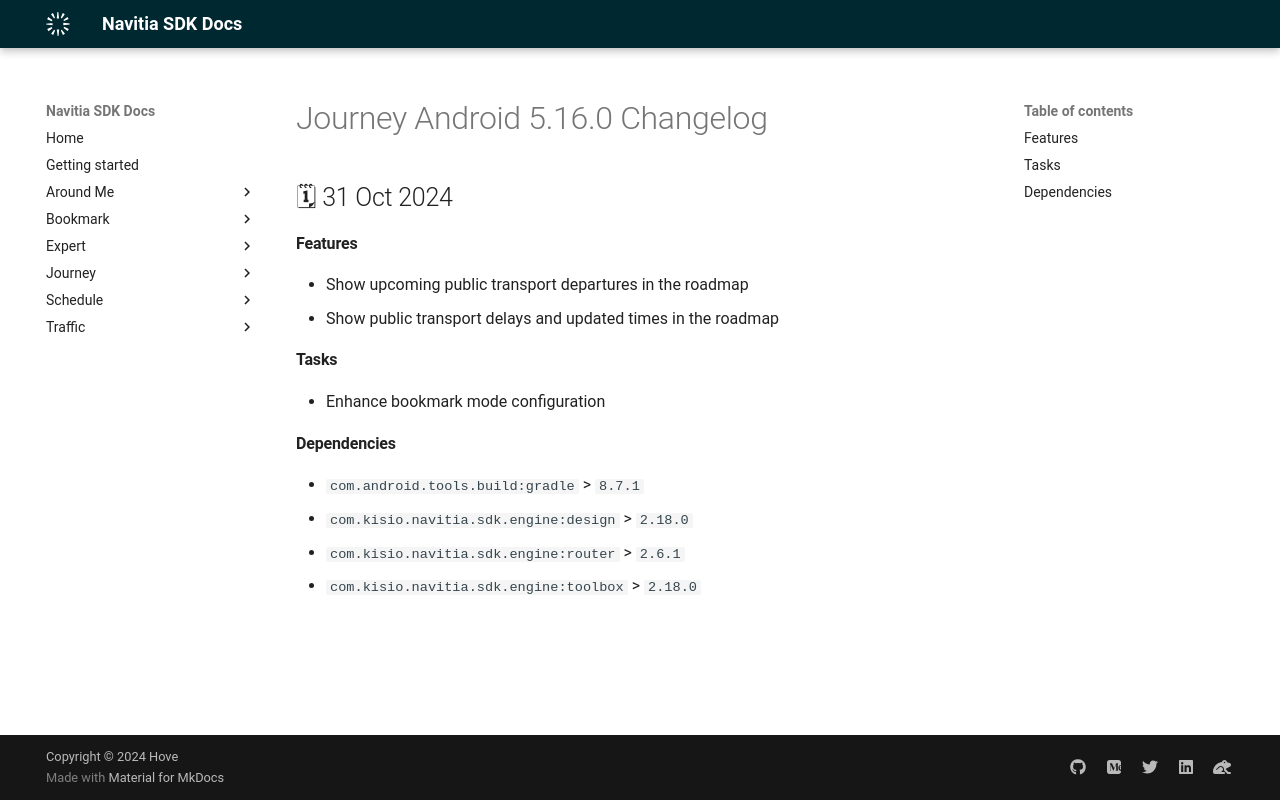

repository: hove-io/navitia_sdk_docs · page: journey/android/releases/5.16.0/index.html · generator: mkdocs

---
title: Journey Android 5.16.0 - Changelog - Navitia SDK Docs
---

# Journey Android 5.16.0 Changelog

<h2>🗓 31 Oct 2024</h2>

#### Features 
- Show upcoming public transport departures in the roadmap
- Show public transport delays and updated times in the roadmap

#### Tasks
- Enhance bookmark mode configuration

#### Dependencies
- `com.android.tools.build:gradle` > `8.7.1`
- `com.kisio.navitia.sdk.engine:design` > `2.18.0`
- `com.kisio.navitia.sdk.engine:router` > `2.6.1`
- `com.kisio.navitia.sdk.engine:toolbox` > `2.18.0`
